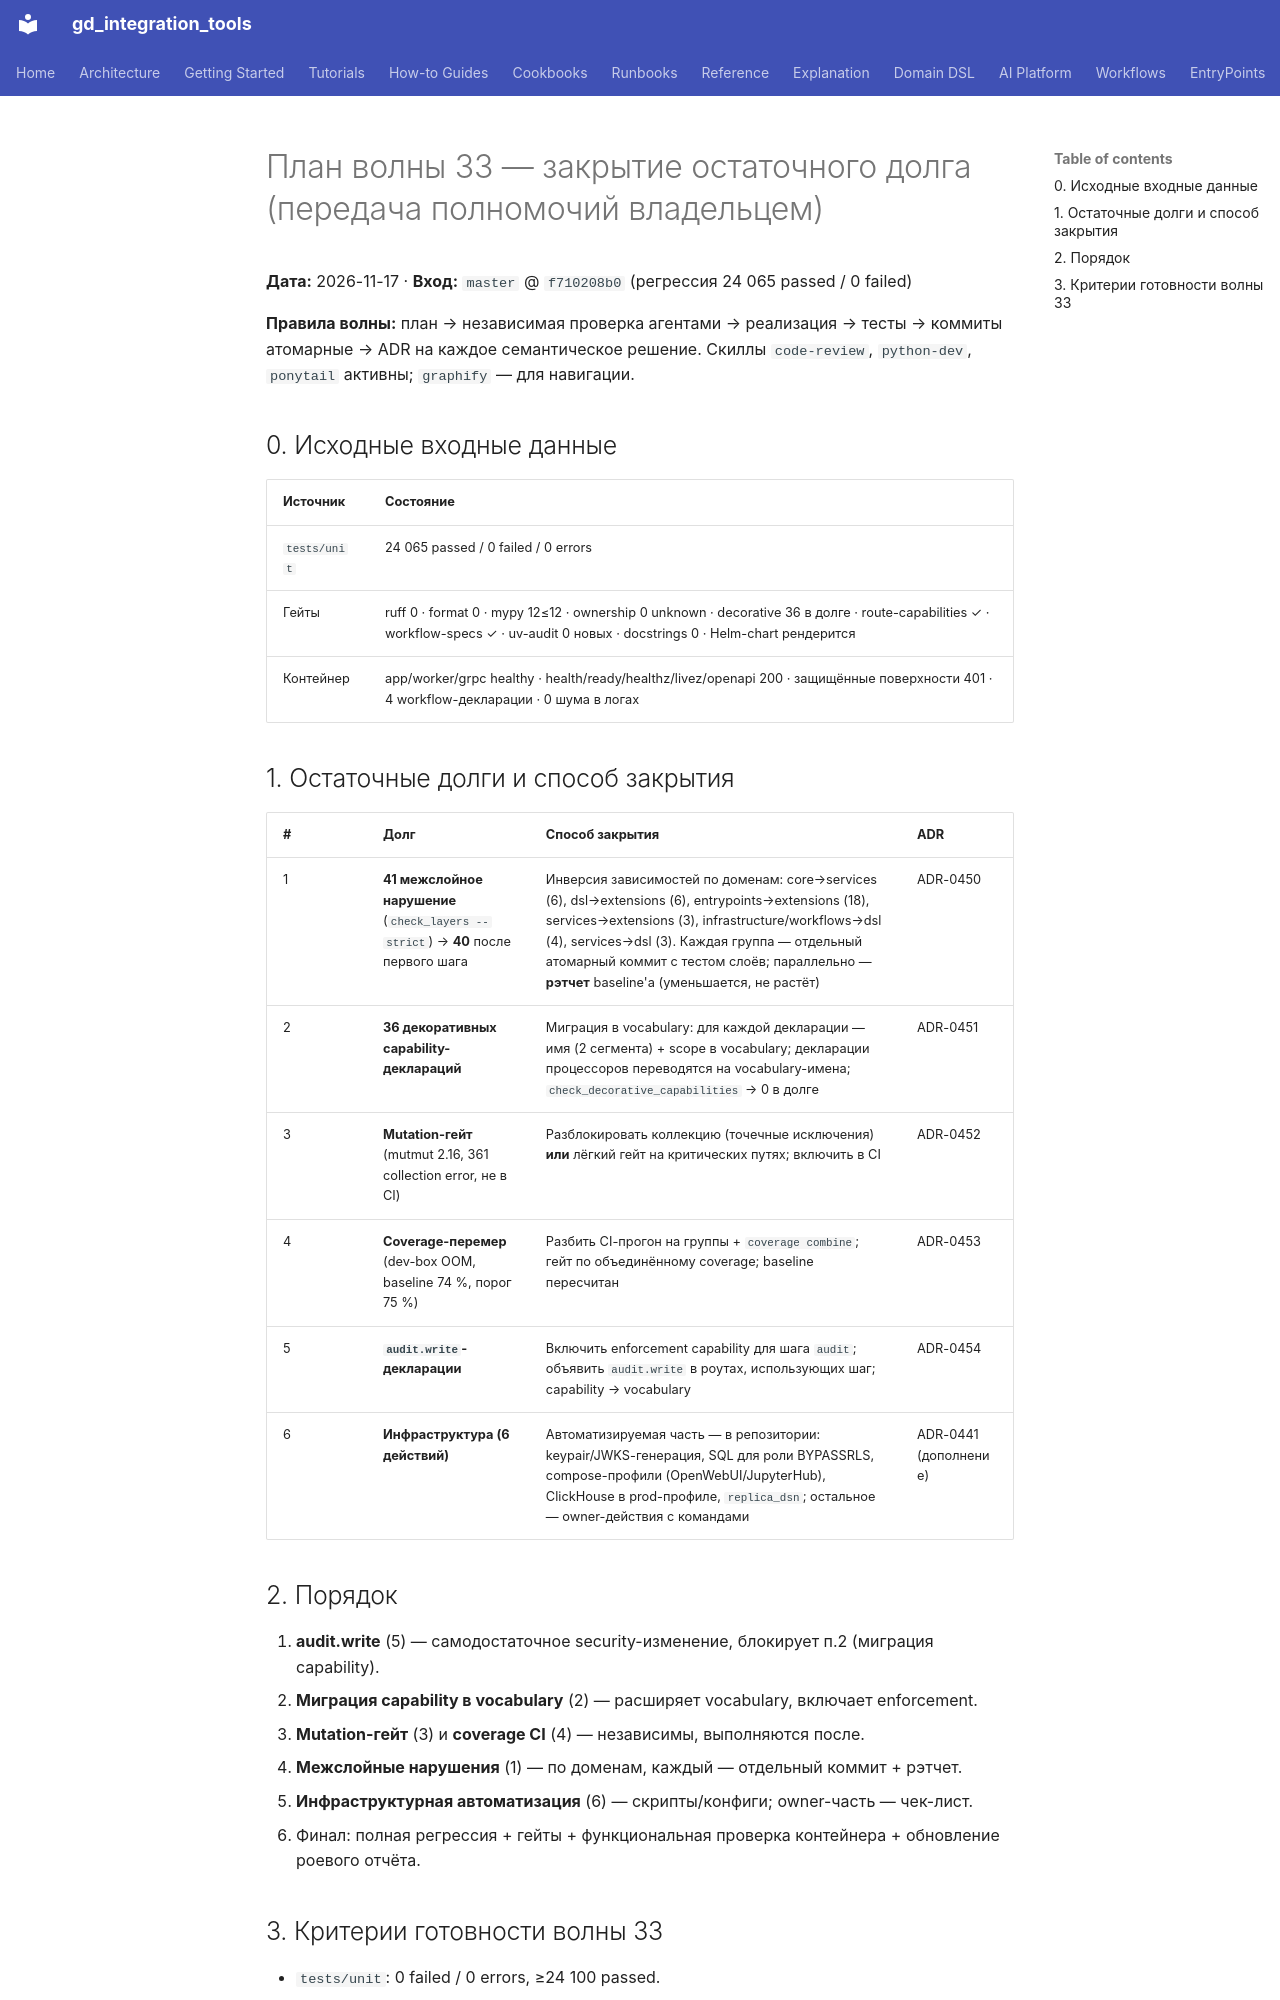

repository: IvanKorch1289/gd_integration_tools · page: roadmap/WAVE_33_PLAN_2026-11-17/index.html · generator: mkdocs

# План волны 33 — закрытие остаточного долга (передача полномочий владельцем)

**Дата:** 2026-11-17 · **Вход:** `master` @ `f710208b0` (регрессия 24 065 passed / 0 failed)

**Правила волны:** план → независимая проверка агентами → реализация → тесты →
коммиты атомарные → ADR на каждое семантическое решение. Скиллы
`code-review`, `python-dev`, `ponytail` активны; `graphify` — для навигации.

## 0. Исходные входные данные

| Источник | Состояние |
|---|---|
| `tests/unit` | 24 065 passed / 0 failed / 0 errors |
| Гейты | ruff 0 · format 0 · mypy 12≤12 · ownership 0 unknown · decorative 36 в долге · route-capabilities ✓ · workflow-specs ✓ · uv-audit 0 новых · docstrings 0 · Helm-chart рендерится |
| Контейнер | app/worker/grpc healthy · health/ready/healthz/livez/openapi 200 · защищённые поверхности 401 · 4 workflow-декларации · 0 шума в логах |

## 1. Остаточные долги и способ закрытия

| # | Долг | Способ закрытия | ADR |
|---|---|---|---|
| 1 | **41 межслойное нарушение** (`check_layers --strict`) → **40** после первого шага | Инверсия зависимостей по доменам: core→services (6), dsl→extensions (6), entrypoints→extensions (18), services→extensions (3), infrastructure/workflows→dsl (4), services→dsl (3). Каждая группа — отдельный атомарный коммит с тестом слоёв; параллельно — **рэтчет** baseline'а (уменьшается, не растёт) | ADR-0450 |
| 2 | **36 декоративных capability-деклараций** | Миграция в vocabulary: для каждой декларации — имя (2 сегмента) + scope в vocabulary; декларации процессоров переводятся на vocabulary-имена; `check_decorative_capabilities` → 0 в долге | ADR-0451 |
| 3 | **Mutation-гейт** (mutmut 2.16, 361 collection error, не в CI) | Разблокировать коллекцию (точечные исключения) **или** лёгкий гейт на критических путях; включить в CI | ADR-0452 |
| 4 | **Coverage-перемер** (dev-box OOM, baseline 74 %, порог 75 %) | Разбить CI-прогон на группы + `coverage combine`; гейт по объединённому coverage; baseline пересчитан | ADR-0453 |
| 5 | **`audit.write`-декларации** | Включить enforcement capability для шага `audit`; объявить `audit.write` в роутах, использующих шаг; capability → vocabulary | ADR-0454 |
| 6 | **Инфраструктура (6 действий)** | Автоматизируемая часть — в репозитории: keypair/JWKS-генерация, SQL для роли BYPASSRLS, compose-профили (OpenWebUI/JupyterHub), ClickHouse в prod-профиле, `replica_dsn`; остальное — owner-действия с командами | ADR-0441 (дополнение) |

## 2. Порядок

1. **audit.write** (5) — самодостаточное security-изменение, блокирует п.2 (миграция capability).
2. **Миграция capability в vocabulary** (2) — расширяет vocabulary, включает enforcement.
3. **Mutation-гейт** (3) и **coverage CI** (4) — независимы, выполняются после.
4. **Межслойные нарушения** (1) — по доменам, каждый — отдельный коммит + рэтчет.
5. **Инфраструктурная автоматизация** (6) — скрипты/конфиги; owner-часть — чек-лист.
6. Финал: полная регрессия + гейты + функциональная проверка контейнера + обновление роевого отчёта.
